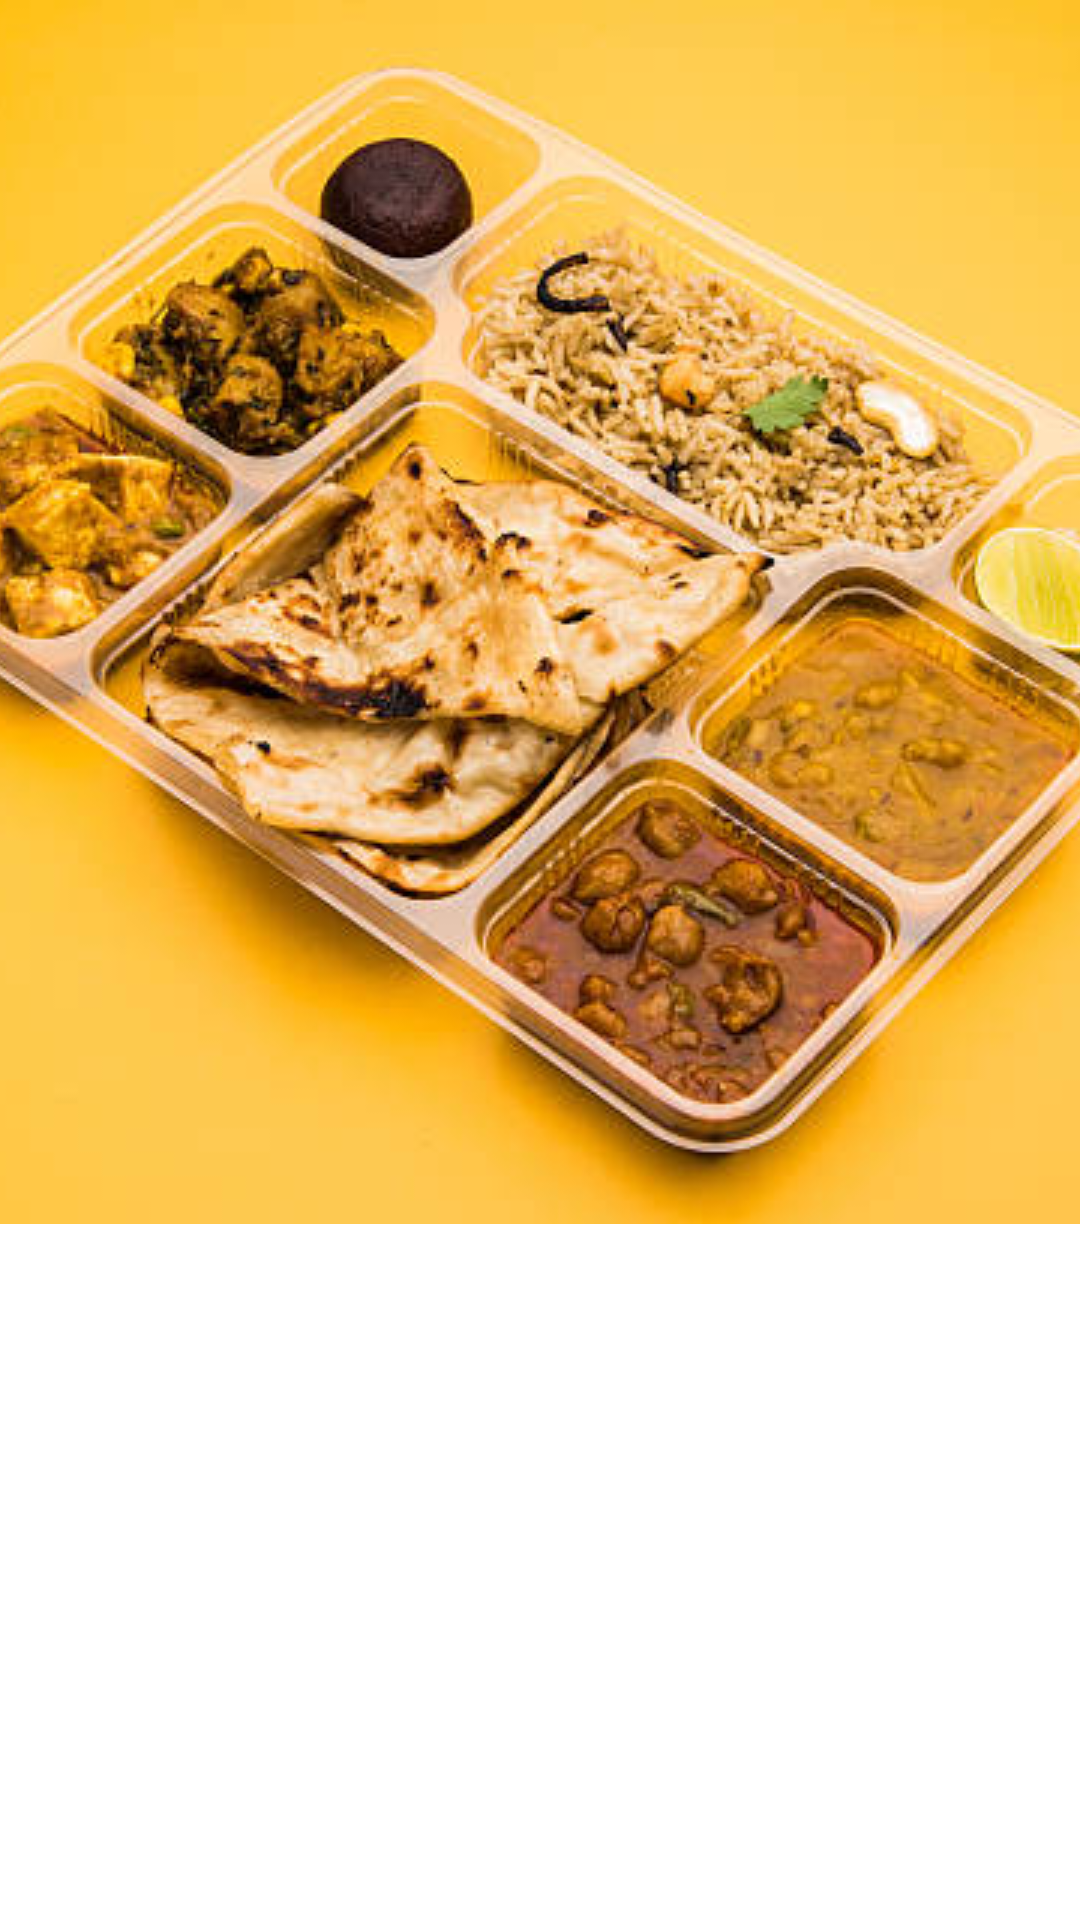

Android layout source for this screen:
<!-- AndroidManifest.xml: application theme Theme.Mesway -->
<!-- res/layout/model_home_viewpager.xml -->
<?xml version="1.0" encoding="utf-8"?>
<androidx.constraintlayout.widget.ConstraintLayout xmlns:android="http://schemas.android.com/apk/res/android"
    android:layout_width="match_parent"
    android:layout_height="match_parent"
    xmlns:app="http://schemas.android.com/apk/res-auto">

    <ImageView
        android:id="@+id/image_slider"
        android:layout_width="match_parent"
        android:layout_height="@dimen/dp_150"
        android:scaleType="centerCrop"
        app:layout_constraintEnd_toEndOf="parent"
        app:layout_constraintStart_toStartOf="parent"
        app:layout_constraintTop_toTopOf="parent"
        android:src="@drawable/thlai_sample"
       />

</androidx.constraintlayout.widget.ConstraintLayout>
<!-- resources referenced by this layout -->
<resources>
  <!-- drawable thlai_sample: webp bitmap (drawable, 47908 bytes) -->
  <style name="Theme.Mesway" parent="Theme.MaterialComponents.Light.NoActionBar">
          
          <item name="colorPrimary">@color/colorPrimary</item>
          <item name="colorPrimaryVariant">@color/colorPrimary</item>
          <item name="colorOnPrimary">@color/white</item>
          
          <item name="colorSecondary">@color/colorPrimary</item>
          <item name="colorSecondaryVariant">@color/colorPrimaryVariant</item>
          <item name="colorOnSecondary">@color/black</item>
          
          <item name="android:statusBarColor">?attr/colorPrimaryVariant</item>
          
      </style>
  
  
      //progress dialog
  <color name="colorPrimary">#FFAB00</color>
  <color name="white">#FFFFFFFF</color>
  <color name="colorPrimaryVariant">#CC8800</color>
  <color name="black">#FF000000</color>
</resources>
